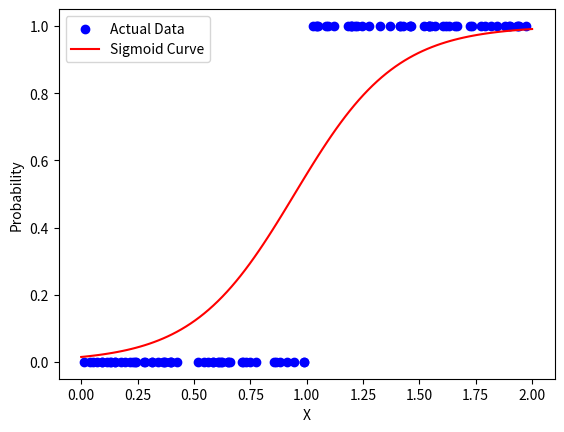

Write the Python code that produced this figure.
# Logistic Regression

# Write a python function manually that represents Logistic Regression. Do not use 3rd party libraries.

import numpy as np
import matplotlib.pyplot as plt

# Sigmoid function
def sigmoid(z):
    return 1 / (1 + np.exp(-z))

# Logistic Regression using Gradient Descent
def logistic_regression(X, y, alpha=0.1, epochs=1000):
    n = len(X)  # Number of samples
    m, b = 0, 0  # Initialize parameters
    
    # Gradient Descent
    for _ in range(epochs):
        z = m * X + b  # Compute linear function
        y_pred = sigmoid(z)  # Apply sigmoid
        
        # Compute gradients
        m_gradient = (1/n) * np.sum((y_pred - y) * X)
        b_gradient = (1/n) * np.sum(y_pred - y)
        
        # Update parameters
        m -= alpha * m_gradient
        b -= alpha * b_gradient

    return m, b

# Generate synthetic data (binary classification problem)
np.random.seed(42)
X = 2 * np.random.rand(100, 1)  # Features
y = (X > 1).astype(int)  # Labels: 1 if X > 1, else 0

# Train the model
m, b = logistic_regression(X, y)

# Plot decision boundary
X_boundary = np.linspace(0, 2, 100)
y_boundary = sigmoid(m * X_boundary + b)

plt.scatter(X, y, color="blue", label="Actual Data")
plt.plot(X_boundary, y_boundary, color="red", label="Sigmoid Curve")
plt.xlabel("X")
plt.ylabel("Probability")
plt.legend()
plt.show()

print(f"Learned Parameters: m = {m:.2f}, b = {b:.2f}")
